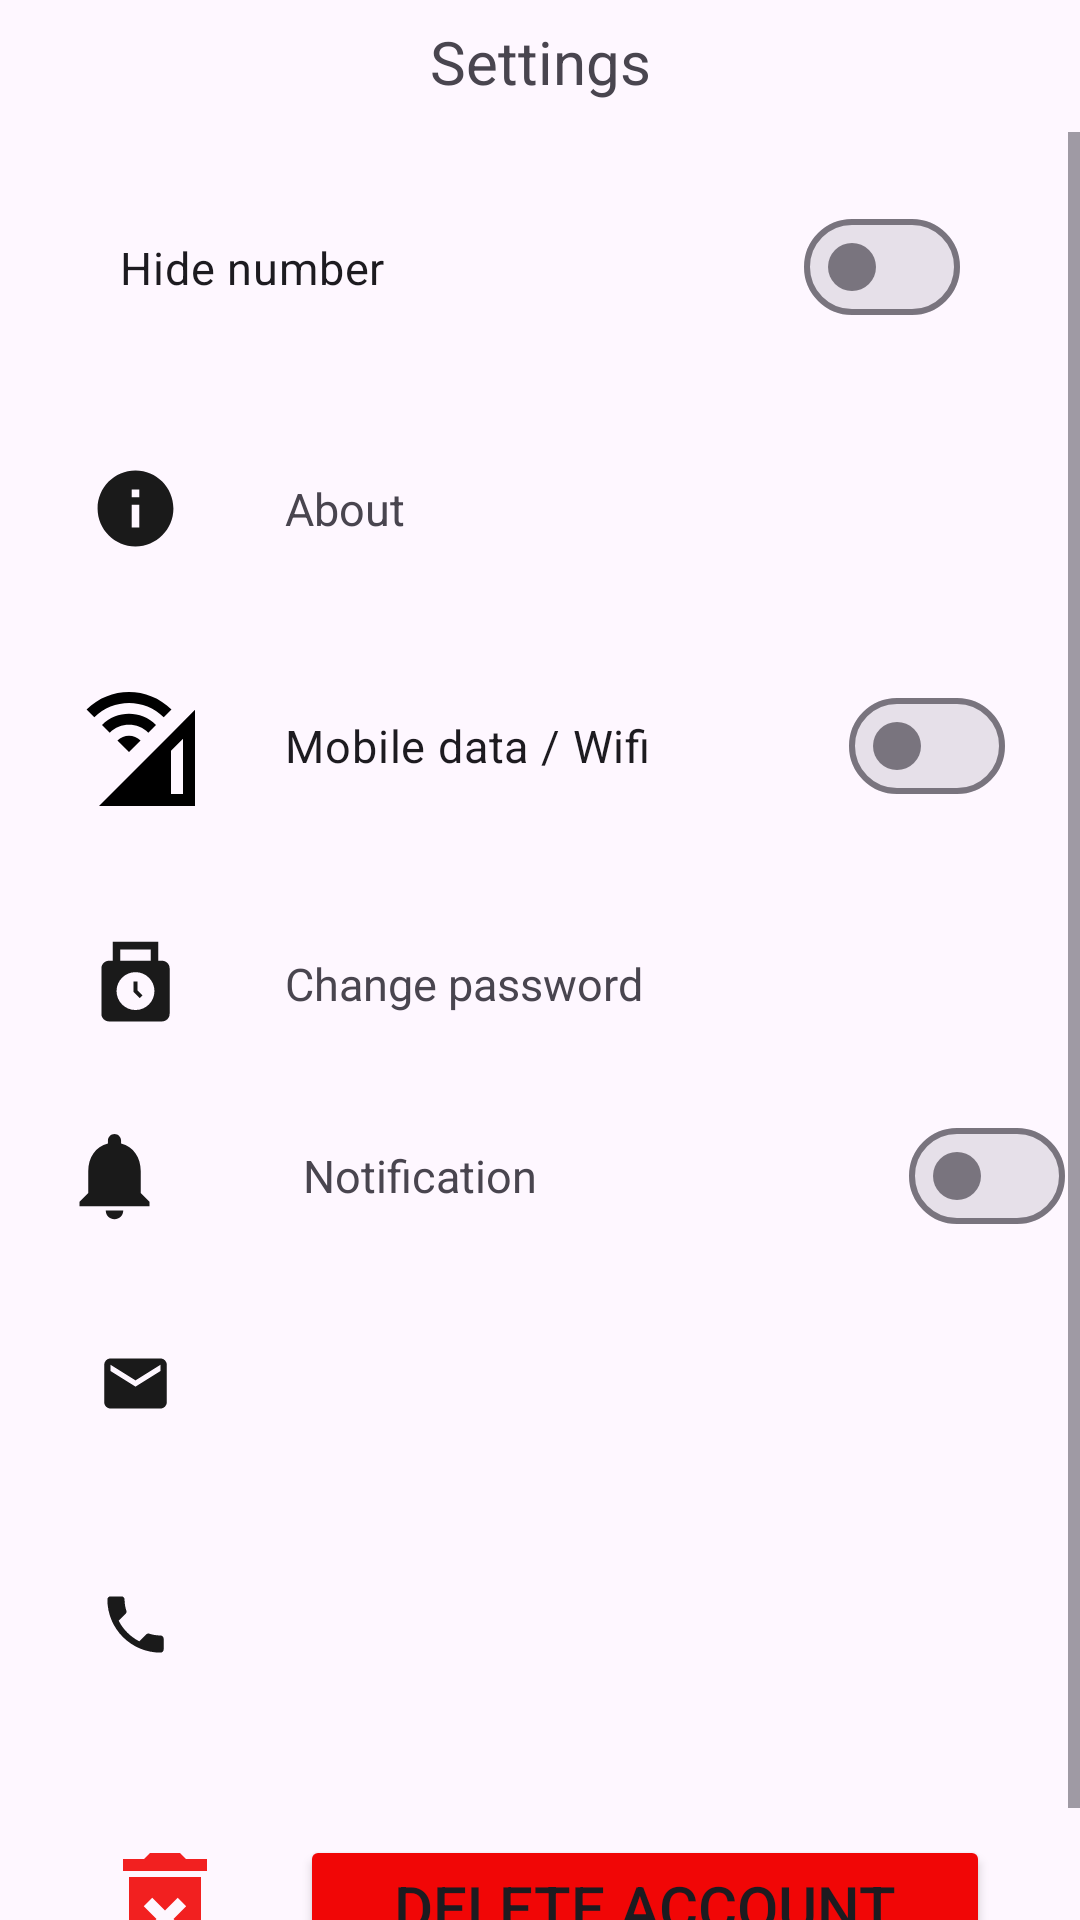

Android layout source for this screen:
<!-- AndroidManifest.xml: application theme Theme.Within -->
<!-- res/layout/activity_settings.xml -->
<?xml version="1.0" encoding="utf-8"?>
<RelativeLayout xmlns:android="http://schemas.android.com/apk/res/android"
    xmlns:app="http://schemas.android.com/apk/res-auto"
    xmlns:tools="http://schemas.android.com/tools"
    android:layout_width="match_parent"
    android:layout_height="match_parent"
    tools:context=".profile.settings.SettingsActivity">


    
    <TextView
        android:id="@+id/profile_title"
        android:layout_width="match_parent"
        android:layout_height="wrap_content"
        android:layout_alignParentTop="true"
        android:text="Settings"
        android:textSize="20sp"
        android:gravity="center"
        android:layout_marginTop="2dp"
        android:layout_marginBottom="5dp"
        android:padding="5dp" />


    <ScrollView
        android:layout_width="match_parent"
        android:layout_height="match_parent"
        android:layout_alignParentBottom="true"
        android:layout_below="@+id/profile_title">

        <LinearLayout
            android:layout_width="match_parent"
            android:layout_height="wrap_content"
            android:orientation="vertical">

            <com.google.android.material.materialswitch.MaterialSwitch
                android:id="@+id/hide_number_switch"
                android:layout_width="match_parent"
                android:layout_height="wrap_content"
                android:contentDescription=" hide number switch"
                android:text="Hide number"
                android:textSize="@dimen/text_size_small"
                tools:ignore="UseSwitchCompatOrMaterialXml"
                android:padding="35dp"
                android:layout_marginEnd="5dp"
                android:layout_marginStart="5dp"/>


            

            <LinearLayout
                android:layout_width="match_parent"
                android:layout_height="wrap_content"
                android:orientation="horizontal"
                android:padding="20dp"
                android:gravity="center">

                <ImageView
                    android:id="@+id/imageButton4"
                    android:layout_width="0dp"
                    android:layout_weight="0.2"
                    android:layout_height="match_parent"
                    android:src="@drawable/ic_info"
                    android:scaleType="fitCenter" /> 

                <TextView
                    android:id="@+id/about_btn"
                    android:layout_width="0dp"
                    android:layout_height="match_parent"
                    android:layout_marginStart="20dp"
                    android:layout_weight="1"
                    android:backgroundTint="@color/transparent"
                    android:text="About"
                    android:textSize="15sp"
                    android:padding="5dp"/>

            </LinearLayout>

            <LinearLayout
                android:layout_width="match_parent"
                android:layout_height="wrap_content"
                android:orientation="horizontal"
                android:padding="20dp"
                android:gravity="center">

                <ImageView
                    android:id="@+id/imageView2"
                    android:layout_width="0dp"
                    android:layout_weight="0.2"
                    android:layout_height="match_parent"
                    android:src="@drawable/ic_wifi"
                    android:scaleType="fitCenter" /> 

                <com.google.android.material.materialswitch.MaterialSwitch
                    android:id="@+id/change_number_btn"
                    android:layout_width="0dp"
                    android:layout_height="wrap_content"
                    android:layout_marginStart="20dp"
                    android:layout_weight="1"
                    android:backgroundTint="@color/transparent"
                    android:padding="5dp"
                    android:text="Mobile data / Wifi"
                    android:textSize="15sp" />

            </LinearLayout>

            

            <LinearLayout
                android:layout_width="match_parent"
                android:layout_height="wrap_content"
                android:orientation="horizontal"
                android:padding="20dp"
                android:gravity="center">

                <ImageView
                    android:id="@+id/ic_change_password"
                    android:layout_width="0dp"
                    android:layout_weight="0.2"
                    android:layout_height="match_parent"
                    android:src="@drawable/ic_change_password"
                    android:scaleType="fitCenter" /> 

                <TextView
                    android:id="@+id/change_password_btn"
                    android:layout_width="0dp"
                    android:layout_height="wrap_content"
                    android:layout_marginStart="20dp"
                    android:layout_weight="1"
                    android:backgroundTint="@color/transparent"
                    android:text="Change password"
                    android:textSize="15sp"
                    android:padding="5dp"/>

            </LinearLayout>

            

            <LinearLayout
                android:layout_width="match_parent"
                android:layout_height="wrap_content"
                android:orientation="horizontal"
                android:padding="5dp"
                android:gravity="center">

                <ImageView
                    android:id="@+id/ic_notification"
                    android:layout_width="0dp"
                    android:layout_weight="0.2"
                    android:layout_height="wrap_content"
                    android:scaleType="fitCenter"
                    android:src="@drawable/ic_notification"/> 

                <TextView
                    android:id="@+id/notification"
                    android:layout_width="0dp"
                    android:layout_height="wrap_content"
                    android:layout_marginStart="20dp"
                    android:layout_weight="0.6"
                    android:text="Notification"
                    android:textSize="15sp"
                    android:padding="10dp"/>

                <com.google.android.material.materialswitch.MaterialSwitch
                    android:id="@+id/notification_toggle_btn"
                    android:layout_width="0dp"
                    android:layout_height="wrap_content"
                    android:layout_weight="0.2"/>

            </LinearLayout>

            <LinearLayout
                android:layout_width="match_parent"
                android:layout_height="wrap_content"
                android:orientation="horizontal"
                android:padding="20dp"
                android:gravity="center">

                <ImageView
                    android:id="@+id/ic_email"
                    android:layout_width="0dp"
                    android:layout_weight="0.2"
                    android:layout_height="wrap_content"
                    android:src="@drawable/ic_email"
                    android:scaleType="fitCenter" /> 

                <TextView
                    android:id="@+id/email"
                    android:layout_width="0dp"
                    android:layout_height="wrap_content"
                    android:layout_marginStart="20dp"
                    android:layout_weight="1"
                    android:backgroundTint="@color/transparent"
                    android:textSize="15sp"
                    android:padding="10dp"/>

            </LinearLayout>

            <LinearLayout
                android:layout_width="match_parent"
                android:layout_height="wrap_content"
                android:orientation="horizontal"
                android:padding="20dp"
                android:gravity="center">

                <ImageView
                    android:id="@+id/ic_phone"
                    android:layout_width="0dp"
                    android:layout_weight="0.2"
                    android:layout_height="wrap_content"
                    android:src="@drawable/ic_phone"
                    android:scaleType="fitCenter" /> 

                <TextView
                    android:id="@+id/phone"
                    android:layout_width="0dp"
                    android:layout_height="wrap_content"
                    android:layout_marginStart="20dp"
                    android:layout_weight="1"
                    android:backgroundTint="@color/transparent"
                    android:textSize="15sp"
                    android:padding="10dp"/>

            </LinearLayout>

            <LinearLayout
                android:layout_width="match_parent"
                android:layout_height="0dp"
                android:orientation="horizontal"
                android:padding="10dp"
                android:gravity="center">

                <ImageView
                    android:id="@+id/ic_terms"
                    android:layout_width="100dp"
                    android:layout_height="match_parent"
                    android:src="@drawable/ic_terms_condition"
                    android:scaleType="fitCenter" /> 

                <TextView
                    android:id="@+id/terms"
                    android:layout_width="match_parent"
                    android:layout_height="match_parent"
                    android:layout_marginStart="20dp"
                    android:layout_weight="1"
                    android:backgroundTint="@color/transparent"
                    android:text="T/C"
                    android:textSize="15sp" />

            </LinearLayout>

            <LinearLayout
                android:layout_width="match_parent"
                android:layout_height="wrap_content"
                android:layout_marginStart="20dp"
                android:layout_marginTop="20dp"
                android:layout_marginEnd="20dp"
                android:layout_marginBottom="10dp"
                android:orientation="horizontal"
                android:padding="10dp">

                <ImageView
                    android:id="@+id/ic_delete_account"
                    android:layout_width="100dp"
                    android:layout_height="match_parent"
                    android:layout_weight="1"
                    android:src="@drawable/ic_delete"/>

                <Button
                    android:id="@+id/delete_account"
                    android:layout_width="match_parent"
                    android:layout_height="wrap_content"
                    android:layout_marginStart="20dp"
                    android:layout_weight="1"
                    android:backgroundTint="@color/red"
                    android:text="Delete Account"
                    android:textSize="20sp" />
            </LinearLayout>

            

        </LinearLayout>
    </ScrollView>
</RelativeLayout>
<!-- resources referenced by this layout -->
<resources>
  <color name="red">#F10606</color>
  <color name="transparent">#37333333</color>
  <dimen name="text_size_small">15sp</dimen>
  <!-- drawable ic_delete (drawable) -->
  <vector android:alpha="0.90" android:autoMirrored="true"
      android:height="25dp" android:tint="@color/red"
      android:viewportHeight="24" android:viewportWidth="24"
      android:width="25dp" xmlns:android="http://schemas.android.com/apk/res/android">
      <path android:fillColor="@android:color/holo_red_dark" android:pathData="M6,19c0,1.1 0.9,2 2,2h8c1.1,0 2,-0.9 2,-2L18,7L6,7v12zM8.46,11.88l1.41,-1.41L12,12.59l2.12,-2.12 1.41,1.41L13.41,14l2.12,2.12 -1.41,1.41L12,15.41l-2.12,2.12 -1.41,-1.41L10.59,14l-2.13,-2.12zM15.5,4l-1,-1h-5l-1,1L5,4v2h14L19,4z"/>
  </vector>
  <!-- drawable ic_email (drawable) -->
  <vector android:alpha="0.90" android:autoMirrored="true"
      android:height="25dp" android:tint="#000000"
      android:viewportHeight="24" android:viewportWidth="24"
      android:width="25dp" xmlns:android="http://schemas.android.com/apk/res/android">
      <path android:fillColor="@android:color/white" android:pathData="M20,4L4,4c-1.1,0 -1.99,0.9 -1.99,2L2,18c0,1.1 0.9,2 2,2h16c1.1,0 2,-0.9 2,-2L22,6c0,-1.1 -0.9,-2 -2,-2zM20,8l-8,5 -8,-5L4,6l8,5 8,-5v2z"/>
  </vector>
  <!-- drawable ic_info (drawable) -->
  <vector android:alpha="0.90" android:autoMirrored="true"
      android:height="25dp" android:tint="#000000"
      android:viewportHeight="24" android:viewportWidth="24"
      android:width="25dp" xmlns:android="http://schemas.android.com/apk/res/android">
      <path android:fillColor="@android:color/white" android:pathData="M12,2C6.48,2 2,6.48 2,12s4.48,10 10,10 10,-4.48 10,-10S17.52,2 12,2zM13,17h-2v-6h2v6zM13,9h-2L11,7h2v2z"/>
  </vector>
  <!-- drawable ic_notification (drawable) -->
  <vector android:alpha="0.90" android:autoMirrored="true"
      android:height="35dp" android:tint="#000000"
      android:viewportHeight="24" android:viewportWidth="24"
      android:width="35dp" xmlns:android="http://schemas.android.com/apk/res/android">
      <path android:fillColor="@android:color/white" android:pathData="M12,22c1.1,0 2,-0.9 2,-2h-4c0,1.1 0.89,2 2,2zM18,16v-5c0,-3.07 -1.64,-5.64 -4.5,-6.32L13.5,4c0,-0.83 -0.67,-1.5 -1.5,-1.5s-1.5,0.67 -1.5,1.5v0.68C7.63,5.36 6,7.92 6,11v5l-2,2v1h16v-1l-2,-2z"/>
  </vector>
  <!-- drawable ic_terms_condition (drawable) -->
  <vector android:alpha="0.90" android:autoMirrored="true"
      android:height="35dp" android:tint="#000000"
      android:viewportHeight="24" android:viewportWidth="24"
      android:width="35dp" xmlns:android="http://schemas.android.com/apk/res/android">
      <path android:fillColor="@android:color/white" android:pathData="M22,3l-1.67,1.67L18.67,3L17,4.67L15.33,3l-1.66,1.67L12,3l-1.67,1.67L8.67,3L7,4.67L5.33,3L3.67,4.67L2,3v16c0,1.1 0.9,2 2,2l16,0c1.1,0 2,-0.9 2,-2V3zM11,19H4v-6h7V19zM20,19h-7v-2h7V19zM20,15h-7v-2h7V15zM20,11H4V8h16V11z"/>
  </vector>
  <!-- drawable ic_wifi (drawable) -->
  <vector android:autoMirrored="true" android:height="24dp"
      android:tint="#000000" android:viewportHeight="24"
      android:viewportWidth="24" android:width="24dp" xmlns:android="http://schemas.android.com/apk/res/android">
      <path android:fillColor="@android:color/white" android:pathData="M18,9.98L6,22h12h4V5.97L18,9.98zM20,20h-2v-7.22l2,-2V20zM5.22,7.22L3.93,5.93c3.9,-3.91 10.24,-3.91 14.15,0l-1.29,1.29C13.6,4.03 8.41,4.03 5.22,7.22zM12.93,11.07L11,13l-1.93,-1.93C10.14,10.01 11.86,10.01 12.93,11.07zM14.22,9.79c-1.78,-1.77 -4.66,-1.77 -6.43,0L6.5,8.5c2.48,-2.48 6.52,-2.48 9,0L14.22,9.79z"/>
  </vector>
  <style name="Theme.Within" parent="BaseTheme" />
  <style name="BaseTheme" parent="Theme.Material3.Light">
          
          <item name="windowActionBar">false</item>
          <item name="windowNoTitle">true</item>
      </style>
</resources>
